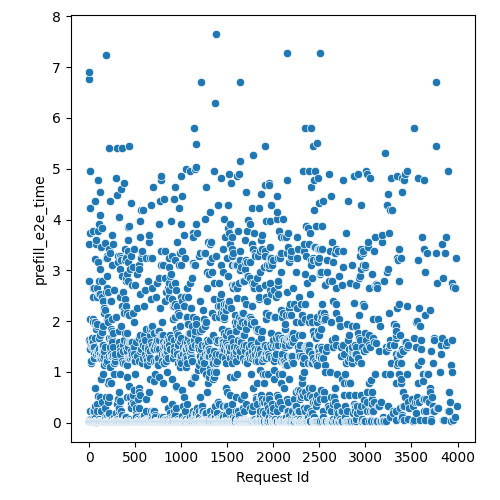

Values plotted in this chart, from the file beside it:
Request Id, prefill_e2e_time
0, 3.514
1, 6.767
2, 6.904
3, 2.796
4, 1.628
5, 0.03677
6, 3.738
7, 2.032
8, 1.584
9, 1.449
10, 0.03677
11, 0.07478
12, 4.95
13, 0.03677
15, 0.2383
14, 4.232
16, 0.03677
17, 1.539
18, 0.03677
19, 1.18
20, 0.07478
21, 0.03677
22, 0.07478
23, 1.225
24, 0.03677
25, 0.03677
26, 0.03677
28, 1.584
27, 0.03677
29, 0.03677
30, 0.03677
31, 1.494
32, 0.03677
33, 0.03677
34, 1.673
35, 0.03677
36, 0.03677
37, 1.673
38, 0.03677
39, 2.481
40, 1.584
41, 3.783
42, 2.661
43, 0.07478
44, 2.032
45, 1.988
46, 1.494
47, 0.2383
48, 0.03677
50, 0.03677
49, 2.661
51, 0.03677
52, 0.03677
53, 1.494
54, 0.03677
55, 1.359
56, 1.269
57, 1.269
58, 0.2383
59, 0.03677
... 2,507 more rows
